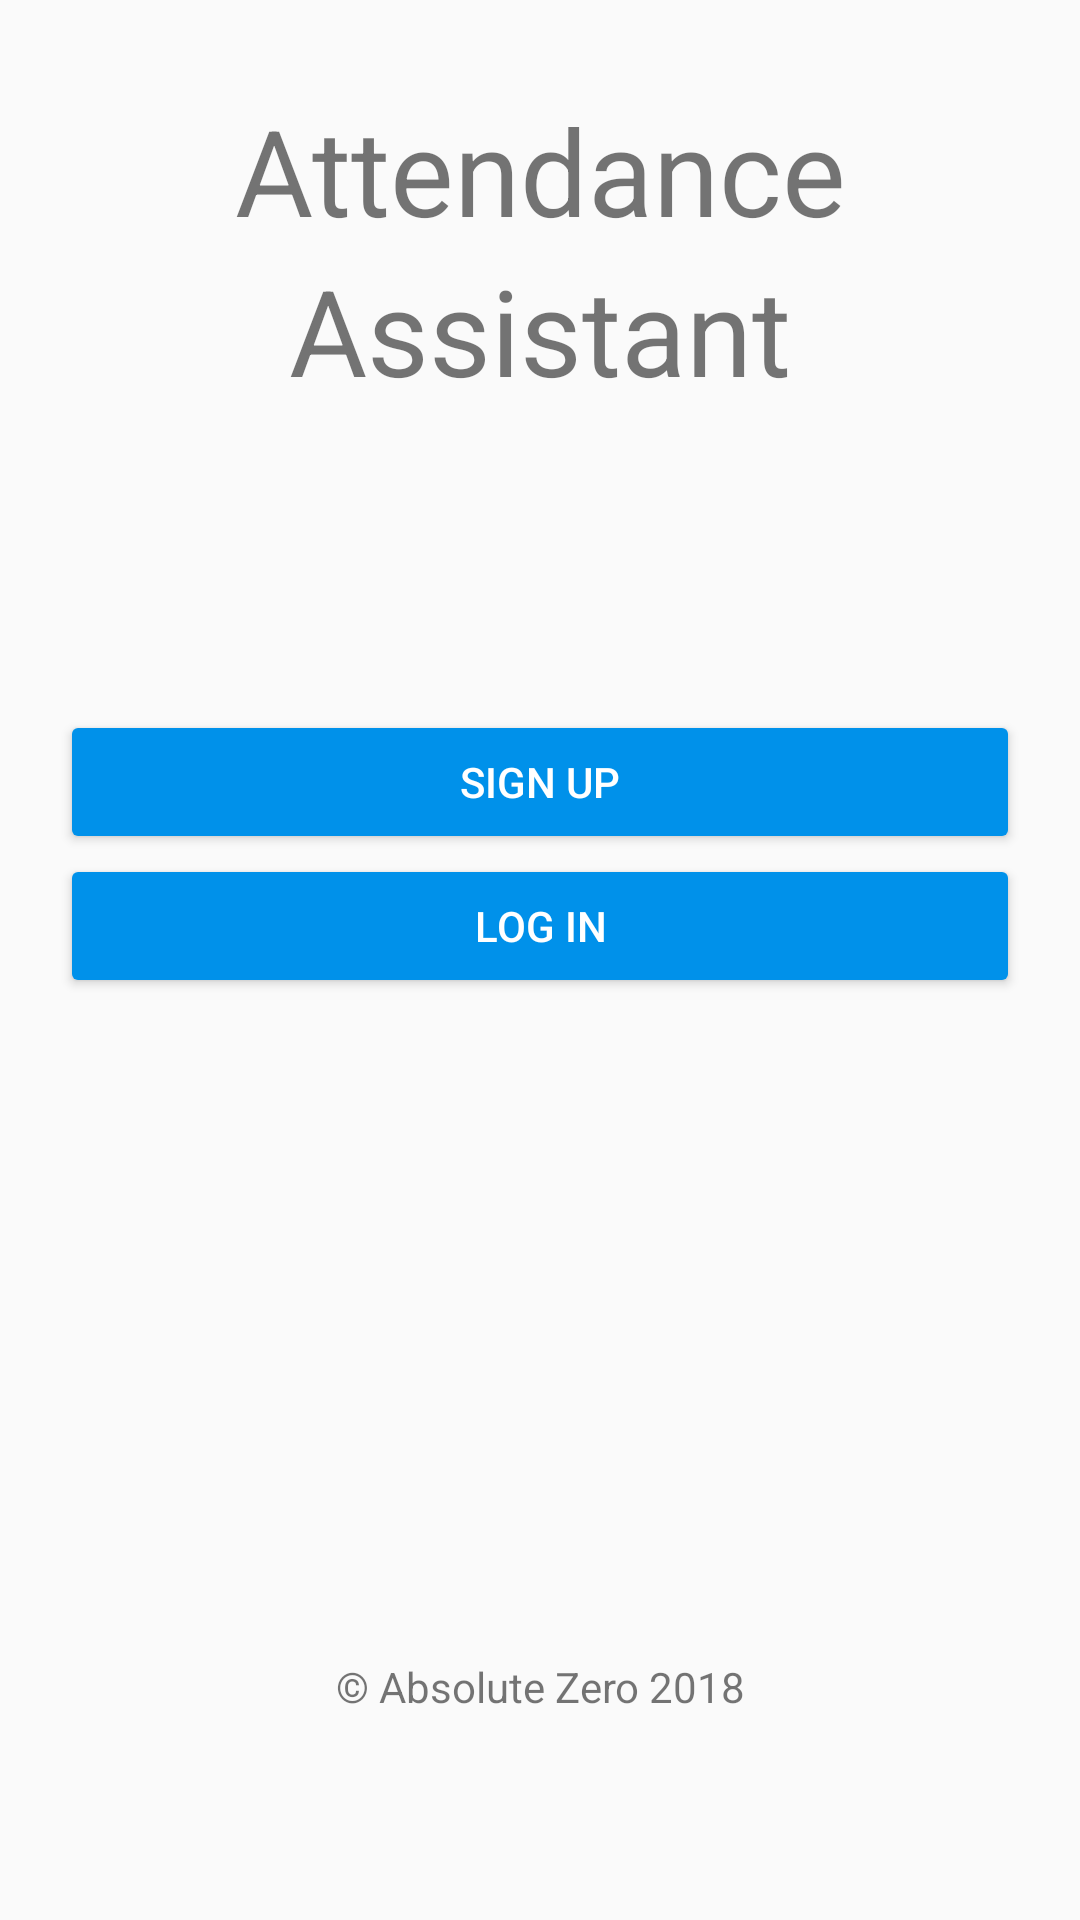

The Android layout XML behind this screen, and the referenced resources:
<!-- AndroidManifest.xml: application theme AppTheme -->
<!-- res/layout/first_run.xml -->
<?xml version="1.0" encoding="utf-8"?>
<LinearLayout xmlns:android="http://schemas.android.com/apk/res/android"
    android:layout_width="match_parent"
    android:layout_height="match_parent"
    android:orientation="vertical">

    <TextView
        android:id="@+id/tvAttendance"
        android:layout_width="match_parent"
        android:layout_height="wrap_content"
        android:layout_marginTop="30dp"
        android:gravity="center"
        android:text="Attendance"
        android:textSize="40sp" />

    <TextView
        android:id="@+id/tvSheet"
        android:layout_width="match_parent"
        android:layout_height="wrap_content"
        android:gravity="center"
        android:text="Assistant"
        android:textSize="40sp" />

    <LinearLayout
        android:layout_width="match_parent"
        android:layout_height="wrap_content"
        android:layout_gravity="center"
        android:layout_marginTop="50dp"
        android:orientation="vertical">

        <androidx.appcompat.widget.AppCompatButton
            android:id="@+id/bttnSignUP"
            style="@style/Widget.AppCompat.Button.Colored"
            android:layout_width="match_parent"
            android:layout_height="wrap_content"
            android:layout_marginStart="20dp"
            android:layout_marginTop="50dp"
            android:layout_marginEnd="20dp"
            android:text="@string/button_sign_up" />

        <androidx.appcompat.widget.AppCompatButton
            android:id="@+id/bttnLogIn"
            style="@style/Widget.AppCompat.Button.Colored"
            android:layout_width="match_parent"
            android:layout_height="wrap_content"
            android:layout_marginStart="20dp"
            android:layout_marginEnd="20dp"
            android:text="@string/button_log_in" />
    </LinearLayout>

    <TextView
        android:layout_width="match_parent"
        android:layout_height="wrap_content"
        android:layout_marginTop="220dp"
        android:gravity="center"
        android:text="@string/copyright" />
</LinearLayout>
<!-- resources referenced by this layout -->
<resources>
  <string name="button_log_in">Log In</string>
  <string name="button_sign_up">Sign Up</string>
  <string name="copyright">© Absolute Zero 2018</string>
  <style name="AppTheme" parent="Theme.AppCompat.Light.NoActionBar">
          
          <item name="colorPrimary">@color/primaryColor</item>
          <item name="colorPrimaryDark">@color/primaryDarkColor</item>
          <item name="colorAccent">@color/secondaryColor</item>
      </style>
  <color name="primaryColor">#00c853</color>
  <color name="primaryDarkColor">#009624</color>
  <color name="secondaryColor">#0091ea</color>
</resources>
